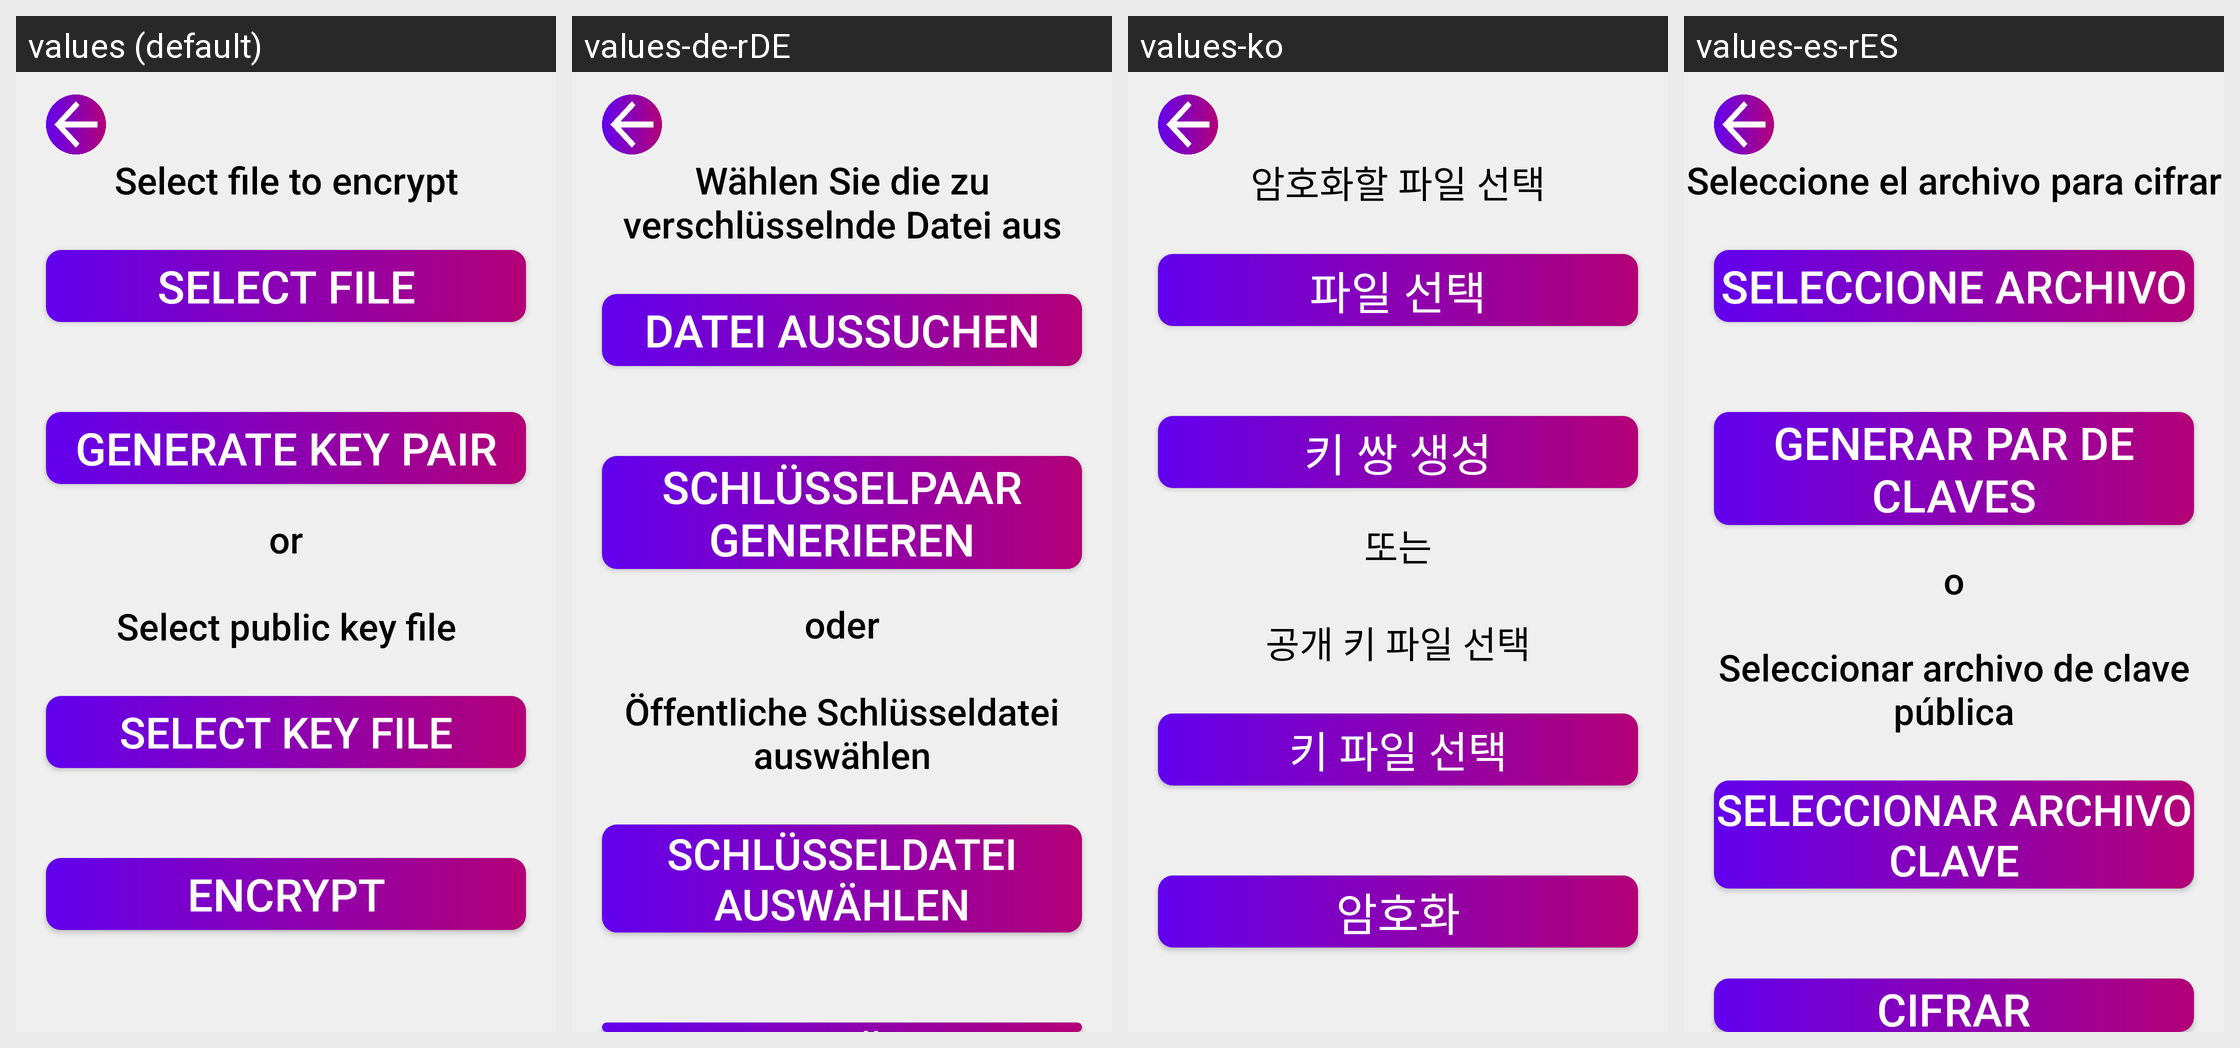

The same Android screen rendered under several of its app's locales, left to right. List the strings drawn on it with the default value and each locale's translation.
Android screen res/layout/activity_rsa_encrypt.xml rendered under 4 locales, left to right: values (default), values-de-rDE, values-ko, values-es-rES. Device: Nexus 5 (rendered at 1080×1920; each locale shown at half size, 540×960, under a caption strip naming it); theme Theme.Cryptonite.
Other locales in the repository, not shown: values-fr-rFR, values-hi, values-in, values-pt-rBR, values-ru-rRU, values-zh.
Strings drawn on this screen, with the default value and each locale's value (text and hints the layout hard-codes, and strings that could not be matched under every locale, appear in the picture but are not listed):

select_file_to_encrypt
  values: Select file to encrypt
  values-de-rDE: Wählen Sie die zu verschlüsselnde Datei aus
  values-ko: 암호화할 파일 선택
  values-es-rES: Seleccione el archivo para cifrar

select_file
  values: Select file
  values-de-rDE: Datei aussuchen
  values-ko: 파일 선택
  values-es-rES: Seleccione Archivo

generate_key_pair
  values: Generate key pair
  values-de-rDE: Schlüsselpaar generieren
  values-ko: 키 쌍 생성
  values-es-rES: Generar par de claves

or_select_public_key_file
  values: or
      
      Select public key file
  values-de-rDE: oder
      
      Öffentliche Schlüsseldatei auswählen
  values-ko: 또는
      
      공개 키 파일 선택
  values-es-rES: o
      
      Seleccionar archivo de clave pública

select_key_file
  values: Select key file
  values-de-rDE: Schlüsseldatei auswählen
  values-ko: 키 파일 선택
  values-es-rES: Seleccionar archivo clave
